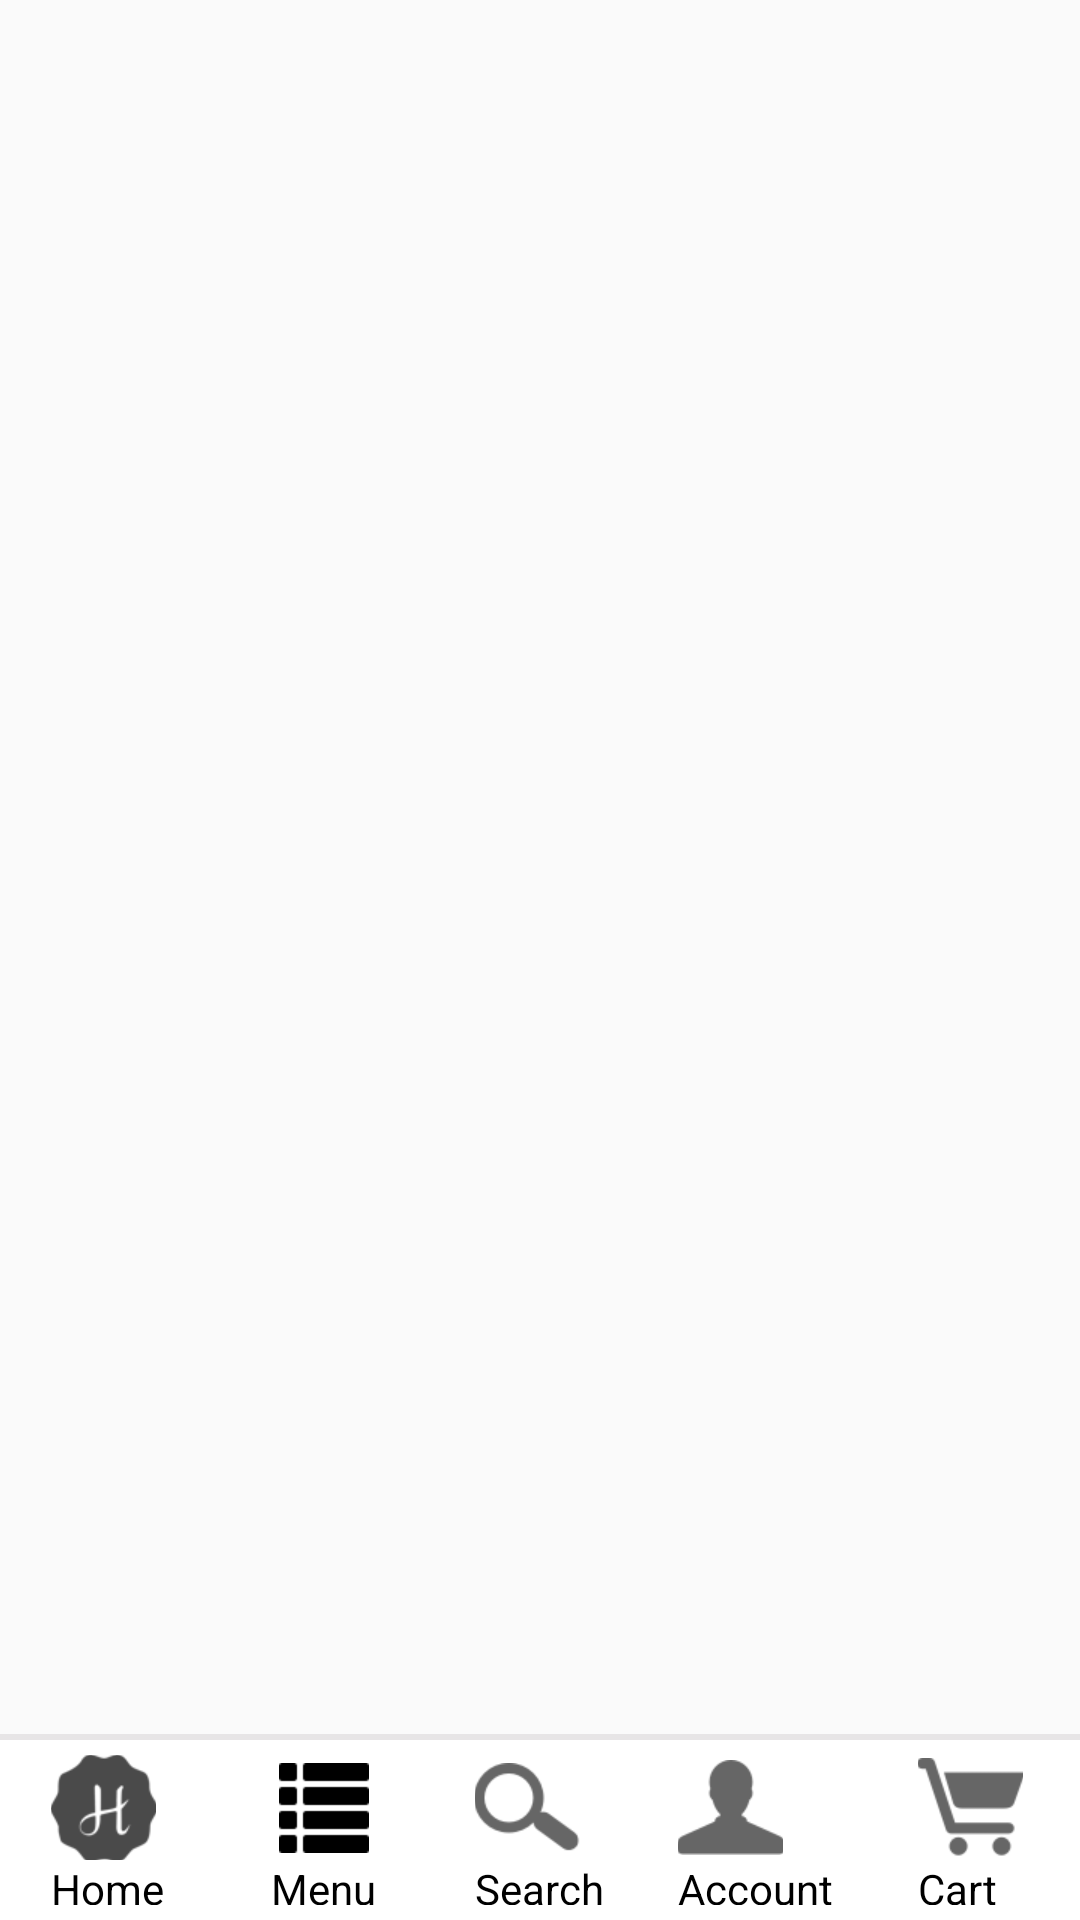

Android layout source for this screen:
<!-- AndroidManifest.xml: application theme AppTheme -->
<!-- res/layout/fragment_bottom.xml -->
<?xml version="1.0" encoding="utf-8"?>
<RelativeLayout xmlns:android="http://schemas.android.com/apk/res/android"
    android:layout_width="match_parent"
    android:layout_height="match_parent">

    <LinearLayout
        android:layout_width="match_parent"
        android:layout_height="wrap_content"
        android:layout_alignParentBottom="true"
        android:orientation="vertical">

        <View
            android:layout_width="match_parent"
            android:layout_height="2dp"
            android:background="@drawable/line_text_item_menu"></View>

        <LinearLayout
            android:layout_width="match_parent"
            android:layout_height="60dp"
            android:background="@color/white"
            android:orientation="horizontal">

            <RelativeLayout
                android:layout_width="0dp"
                android:layout_height="60dp"
                android:layout_weight="0.2">

                <RelativeLayout
                    android:layout_width="wrap_content"
                    android:layout_height="60dp"
                    android:layout_centerInParent="true"
                    android:layout_marginTop="10dp">

                    <ImageButton
                        android:id="@+id/iconHome"
                        android:layout_width="@dimen/heigh_width_image_bottom"
                        android:layout_height="@dimen/heigh_width_image_bottom"
                        android:background="@color/white"
                        android:src="@drawable/icon_home" />

                    <TextView
                        android:layout_width="wrap_content"
                        android:layout_height="wrap_content"
                        android:layout_below="@+id/iconHome"
                        android:text="Home"
                        android:textColor="@color/black" />
                </RelativeLayout>
            </RelativeLayout>

            <RelativeLayout
                android:layout_width="0dp"
                android:layout_height="60dp"
                android:layout_weight="0.2">

                <RelativeLayout
                    android:layout_width="wrap_content"
                    android:layout_height="60dp"
                    android:layout_centerInParent="true"
                    android:layout_marginTop="10dp">

                    <ImageButton
                        android:id="@+id/iconMenu"
                        android:layout_width="@dimen/heigh_width_image_bottom"
                        android:layout_height="@dimen/heigh_width_image_bottom"
                        android:background="@color/white"
                        android:src="@drawable/icon_menu" />

                    <TextView
                        android:layout_width="wrap_content"
                        android:layout_height="wrap_content"
                        android:layout_below="@+id/iconMenu"
                        android:text="Menu"
                        android:textColor="@color/black" />
                </RelativeLayout>
            </RelativeLayout>

            <RelativeLayout
                android:layout_width="0dp"
                android:layout_height="60dp"
                android:layout_weight="0.2">

                <RelativeLayout
                    android:layout_width="wrap_content"
                    android:layout_height="60dp"
                    android:layout_centerInParent="true"
                    android:layout_marginTop="10dp">

                    <ImageButton
                        android:id="@+id/iconSearch"
                        android:layout_width="@dimen/heigh_width_image_bottom"
                        android:layout_height="@dimen/heigh_width_image_bottom"
                        android:background="@color/white"
                        android:src="@drawable/icon_search" />

                    <TextView
                        android:layout_width="wrap_content"
                        android:layout_height="wrap_content"
                        android:layout_below="@+id/iconSearch"
                        android:text="Search"
                        android:textColor="@color/black" />
                </RelativeLayout>
            </RelativeLayout>

            <RelativeLayout
                android:layout_width="0dp"
                android:layout_height="60dp"
                android:layout_weight="0.2">

                <RelativeLayout
                    android:layout_width="wrap_content"
                    android:layout_height="60dp"
                    android:layout_centerInParent="true"
                    android:layout_marginTop="10dp">

                    <ImageButton
                        android:id="@+id/iconAccount"
                        android:layout_width="@dimen/heigh_width_image_bottom"
                        android:layout_height="@dimen/heigh_width_image_bottom"
                        android:background="@color/white"
                        android:src="@drawable/icon_account" />

                    <TextView
                        android:layout_width="wrap_content"
                        android:layout_height="wrap_content"
                        android:layout_below="@+id/iconAccount"
                        android:text="Account"
                        android:textColor="@color/black" />
                </RelativeLayout>
            </RelativeLayout>

            <RelativeLayout
                android:layout_width="0dp"
                android:layout_height="60dp"
                android:layout_weight="0.2">

                <RelativeLayout
                    android:layout_width="wrap_content"
                    android:layout_height="60dp"
                    android:layout_centerInParent="true"
                    android:layout_marginTop="10dp">

                    <ImageButton
                        android:id="@+id/iconCart"
                        android:layout_width="@dimen/heigh_width_image_bottom"
                        android:layout_height="@dimen/heigh_width_image_bottom"
                        android:background="@color/white"
                        android:src="@drawable/icon_cart" />

                    <TextView
                        android:layout_width="wrap_content"
                        android:layout_height="wrap_content"
                        android:layout_below="@+id/iconCart"
                        android:text="Cart"
                        android:textColor="@color/black" />
                </RelativeLayout>
            </RelativeLayout>
        </LinearLayout>
    </LinearLayout>

</RelativeLayout>
<!-- resources referenced by this layout -->
<resources>
  <color name="black">#000000</color>
  <color name="white">#FFFFFF</color>
  <dimen name="heigh_width_image_bottom">35dp</dimen>
  <!-- drawable icon_account: png bitmap (drawable, 513 bytes) -->
  <!-- drawable icon_cart: png bitmap (drawable, 636 bytes) -->
  <!-- drawable icon_home: png bitmap (drawable, 951 bytes) -->
  <!-- drawable icon_menu: png bitmap (drawable, 266 bytes) -->
  <!-- drawable icon_search: png bitmap (drawable, 728 bytes) -->
  <!-- drawable line_text_item_menu (drawable) -->
  <?xml version="1.0" encoding="utf-8"?>
  <selector
      xmlns:android="http://schemas.android.com/apk/res/android">
      <item>
          <shape android:shape="rectangle">
              <solid android:color="@color/bg_home"/>
          </shape>
      </item>
  </selector>
  <style name="AppTheme" parent="Theme.AppCompat.Light.DarkActionBar">
          
          <item name="colorPrimary">@color/colorPrimary</item>
          <item name="colorPrimaryDark">@color/colorPrimaryDark</item>
          <item name="colorAccent">@color/colorAccent</item>
      </style>
  <color name="bg_home">#E7E5E6</color>
  <color name="colorPrimary">#3F51B5</color>
  <color name="colorPrimaryDark">#303F9F</color>
  <color name="colorAccent">#FF4081</color>
</resources>
